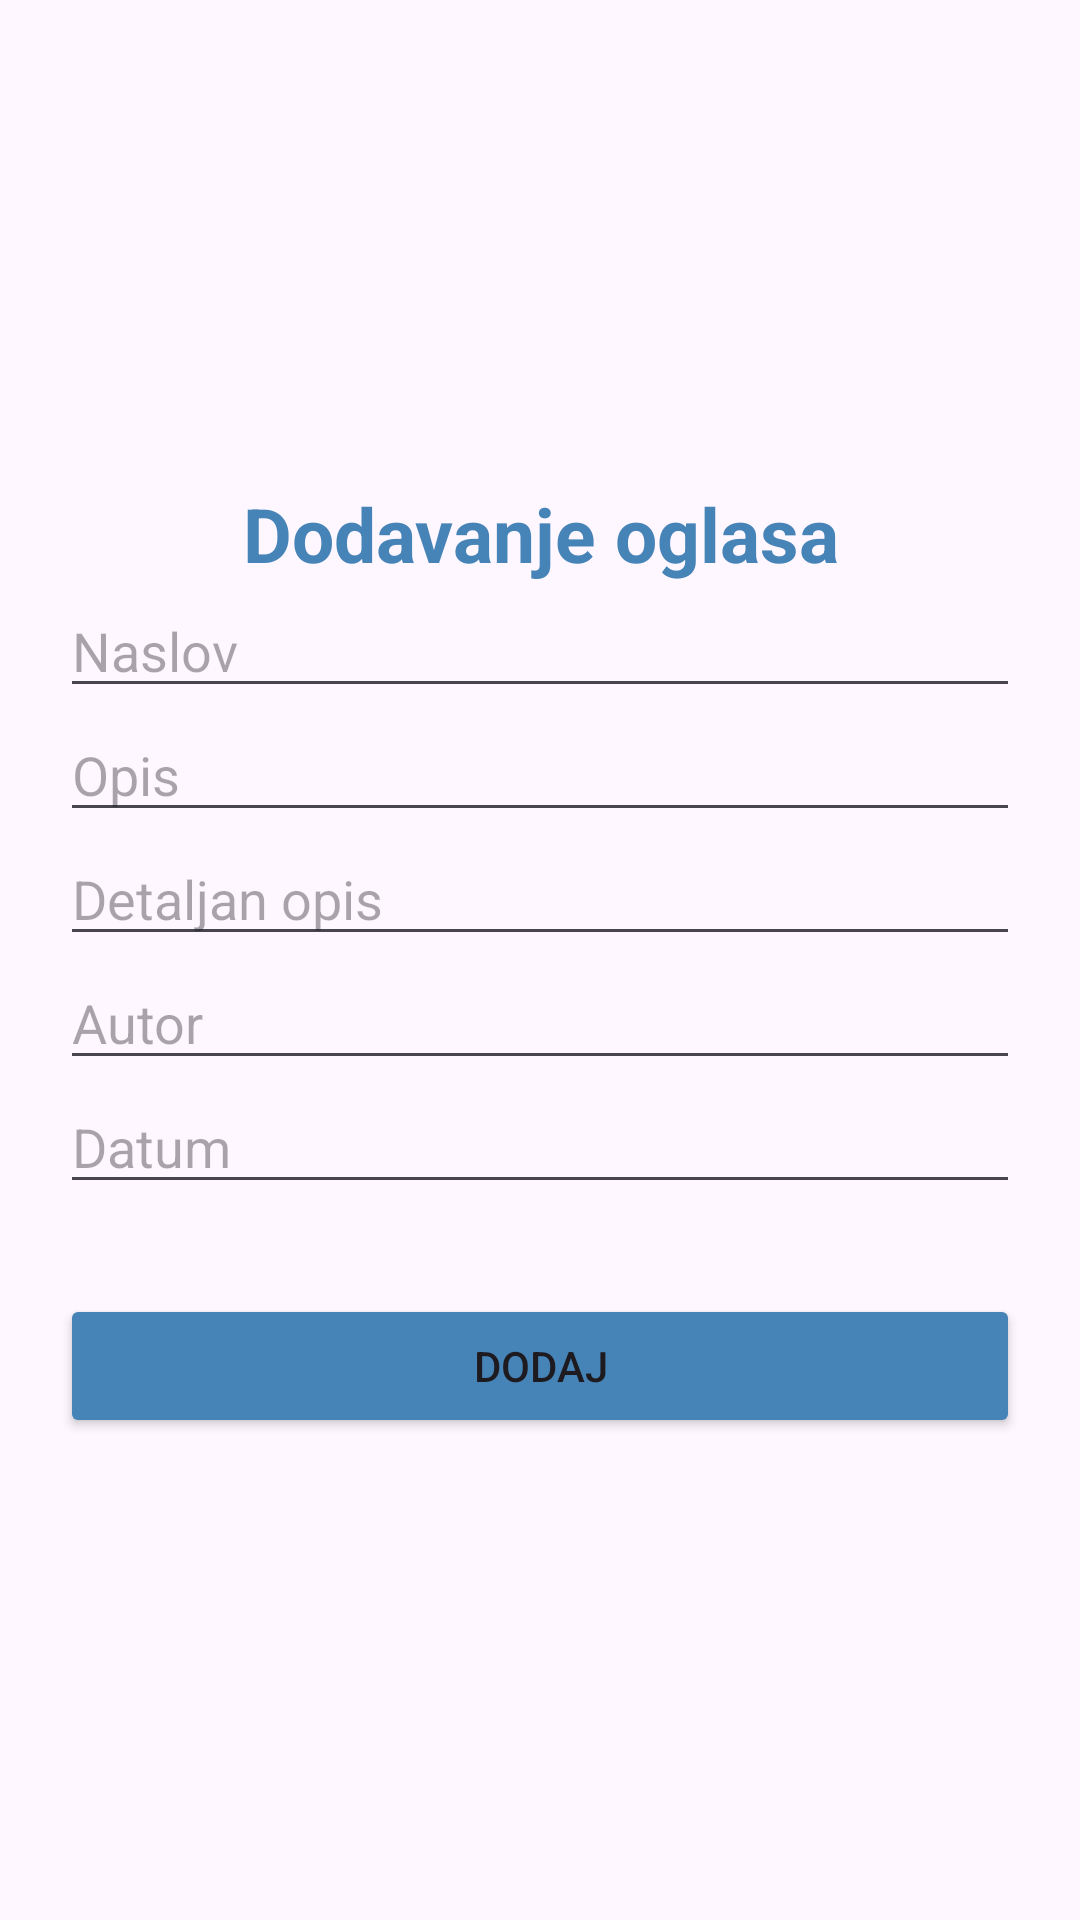

This screen was rendered from an Android layout file. Write that file and the resources it references.
<!-- AndroidManifest.xml: application theme Theme.IspitOkt2024 -->
<!-- res/layout/activity_unos.xml -->
<?xml version="1.0" encoding="utf-8"?>
<androidx.constraintlayout.widget.ConstraintLayout xmlns:android="http://schemas.android.com/apk/res/android"
    xmlns:app="http://schemas.android.com/apk/res-auto"
    xmlns:tools="http://schemas.android.com/tools"
    android:id="@+id/main"
    android:layout_width="match_parent"
    android:layout_height="match_parent"
    tools:context=".UnosActivity">
    <androidx.constraintlayout.widget.ConstraintLayout
        android:layout_width="match_parent"
        android:layout_height="wrap_content"
        app:layout_constraintTop_toTopOf="parent"
        app:layout_constraintBottom_toBottomOf="parent"
        android:paddingHorizontal="20dp"
        >
        <TextView
            android:textStyle="bold"
            android:id="@+id/dodajText"
            android:textColor="@color/blue"
            android:layout_width="match_parent"
            android:layout_height="wrap_content"
            android:text="Dodavanje oglasa"
            app:layout_constraintTop_toTopOf="parent"
            app:layout_constraintStart_toStartOf="parent"
            app:layout_constraintEnd_toEndOf="parent"
            android:textAlignment="center"
            android:textSize="25dp"
            android:layout_marginBottom="50dp"
            />

        <EditText
            android:id="@+id/etNaslov"
            android:layout_width="match_parent"
            android:layout_height="wrap_content"
            app:layout_constraintStart_toStartOf="parent"
            app:layout_constraintTop_toBottomOf="@id/dodajText"
            android:hint="Naslov"/>
        <EditText
            android:id="@+id/etOpis"
            android:layout_width="match_parent"
            android:layout_height="wrap_content"
            app:layout_constraintStart_toStartOf="parent"
            app:layout_constraintTop_toBottomOf="@id/etNaslov"
            android:hint="Opis"/>
        <EditText
            android:id="@+id/etDetaljanOpis"
            android:layout_width="match_parent"
            android:layout_height="wrap_content"
            app:layout_constraintStart_toStartOf="parent"
            app:layout_constraintTop_toBottomOf="@id/etOpis"
            android:hint="Detaljan opis"/>
        <EditText
            android:id="@+id/etAutor"
            android:layout_width="match_parent"
            android:layout_height="wrap_content"
            app:layout_constraintStart_toStartOf="parent"
            app:layout_constraintTop_toBottomOf="@id/etDetaljanOpis"
            android:hint="Autor"/>
        <EditText
            android:id="@+id/etDatum"
            android:layout_width="match_parent"
            android:layout_height="wrap_content"
            app:layout_constraintStart_toStartOf="parent"
            app:layout_constraintTop_toBottomOf="@id/etAutor"
            android:hint="Datum"/>
        <Button
            android:id="@+id/buttonAdd"
            android:layout_width="match_parent"
            android:layout_height="wrap_content"
            app:layout_constraintTop_toBottomOf="@id/etDatum"
            android:backgroundTint="@color/blue"
            android:text="Dodaj"
            android:layout_marginTop="30dp"
            />

    </androidx.constraintlayout.widget.ConstraintLayout>

</androidx.constraintlayout.widget.ConstraintLayout>
<!-- resources referenced by this layout -->
<resources>
  <color name="blue">#4683B7</color>
  <style name="Theme.IspitOkt2024" parent="Base.Theme.IspitOkt2024" />
  <style name="Base.Theme.IspitOkt2024" parent="Theme.Material3.DayNight.NoActionBar">
          
          
      </style>
</resources>
